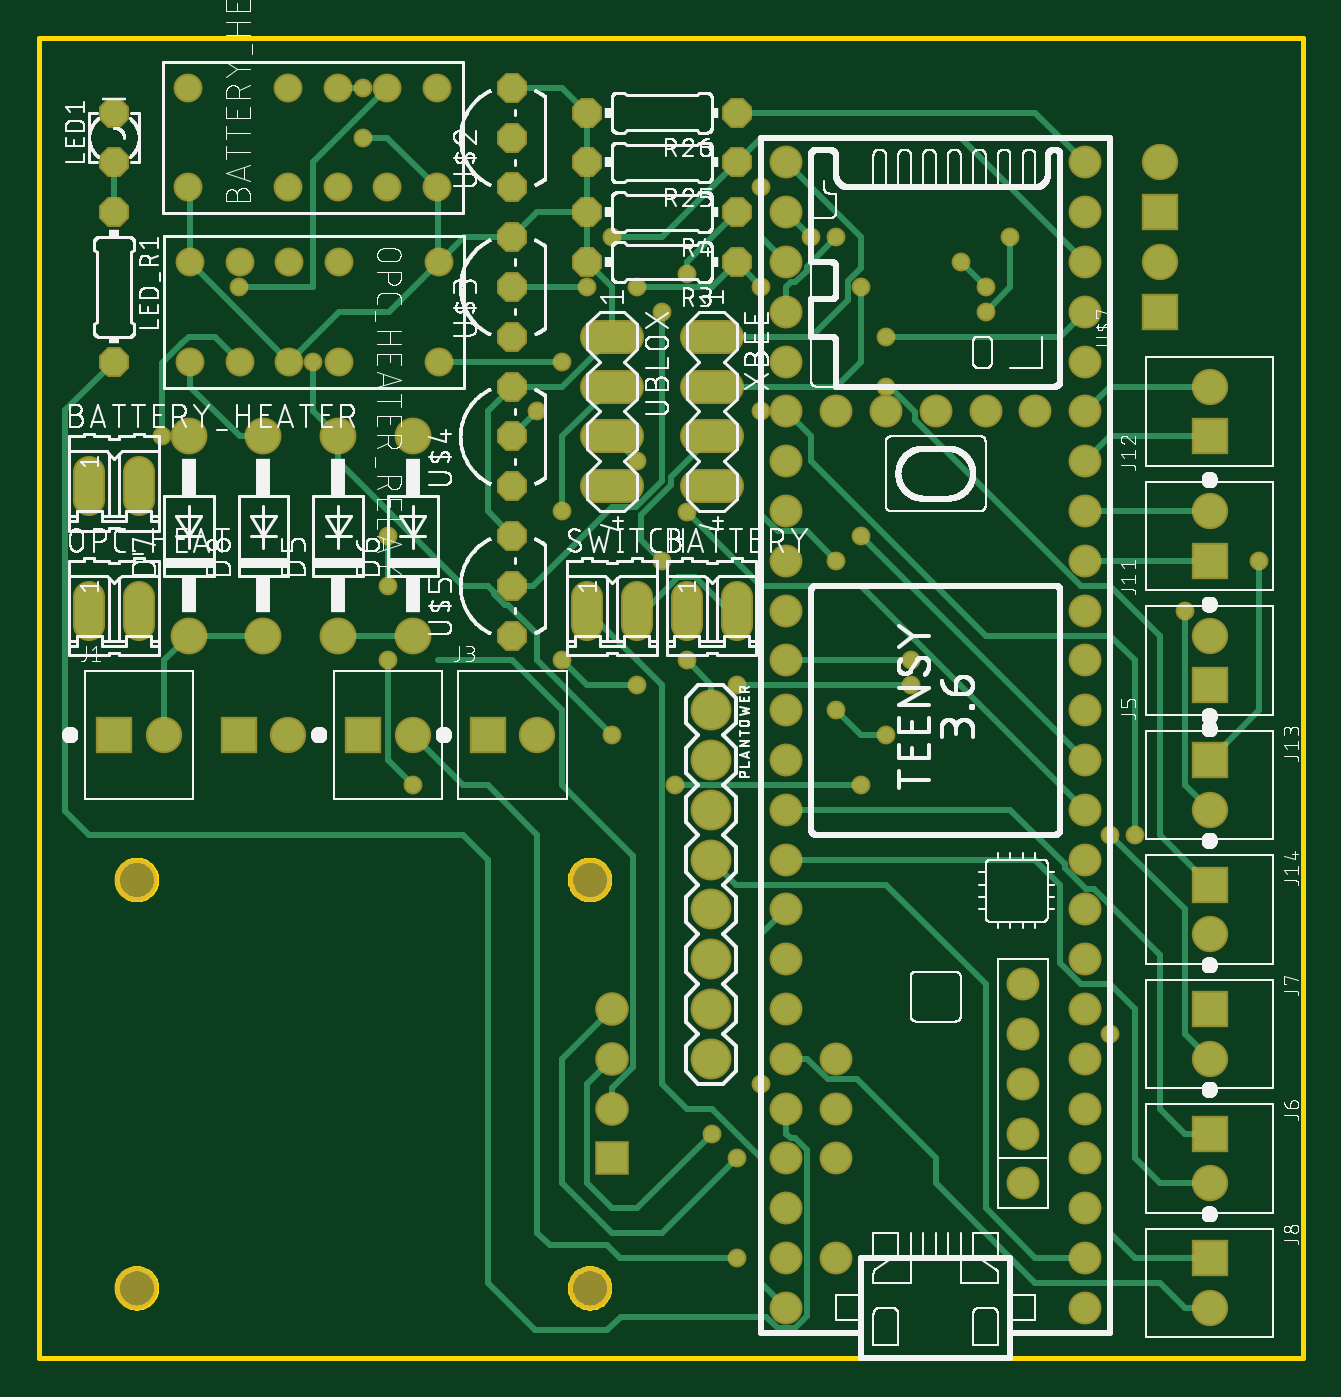
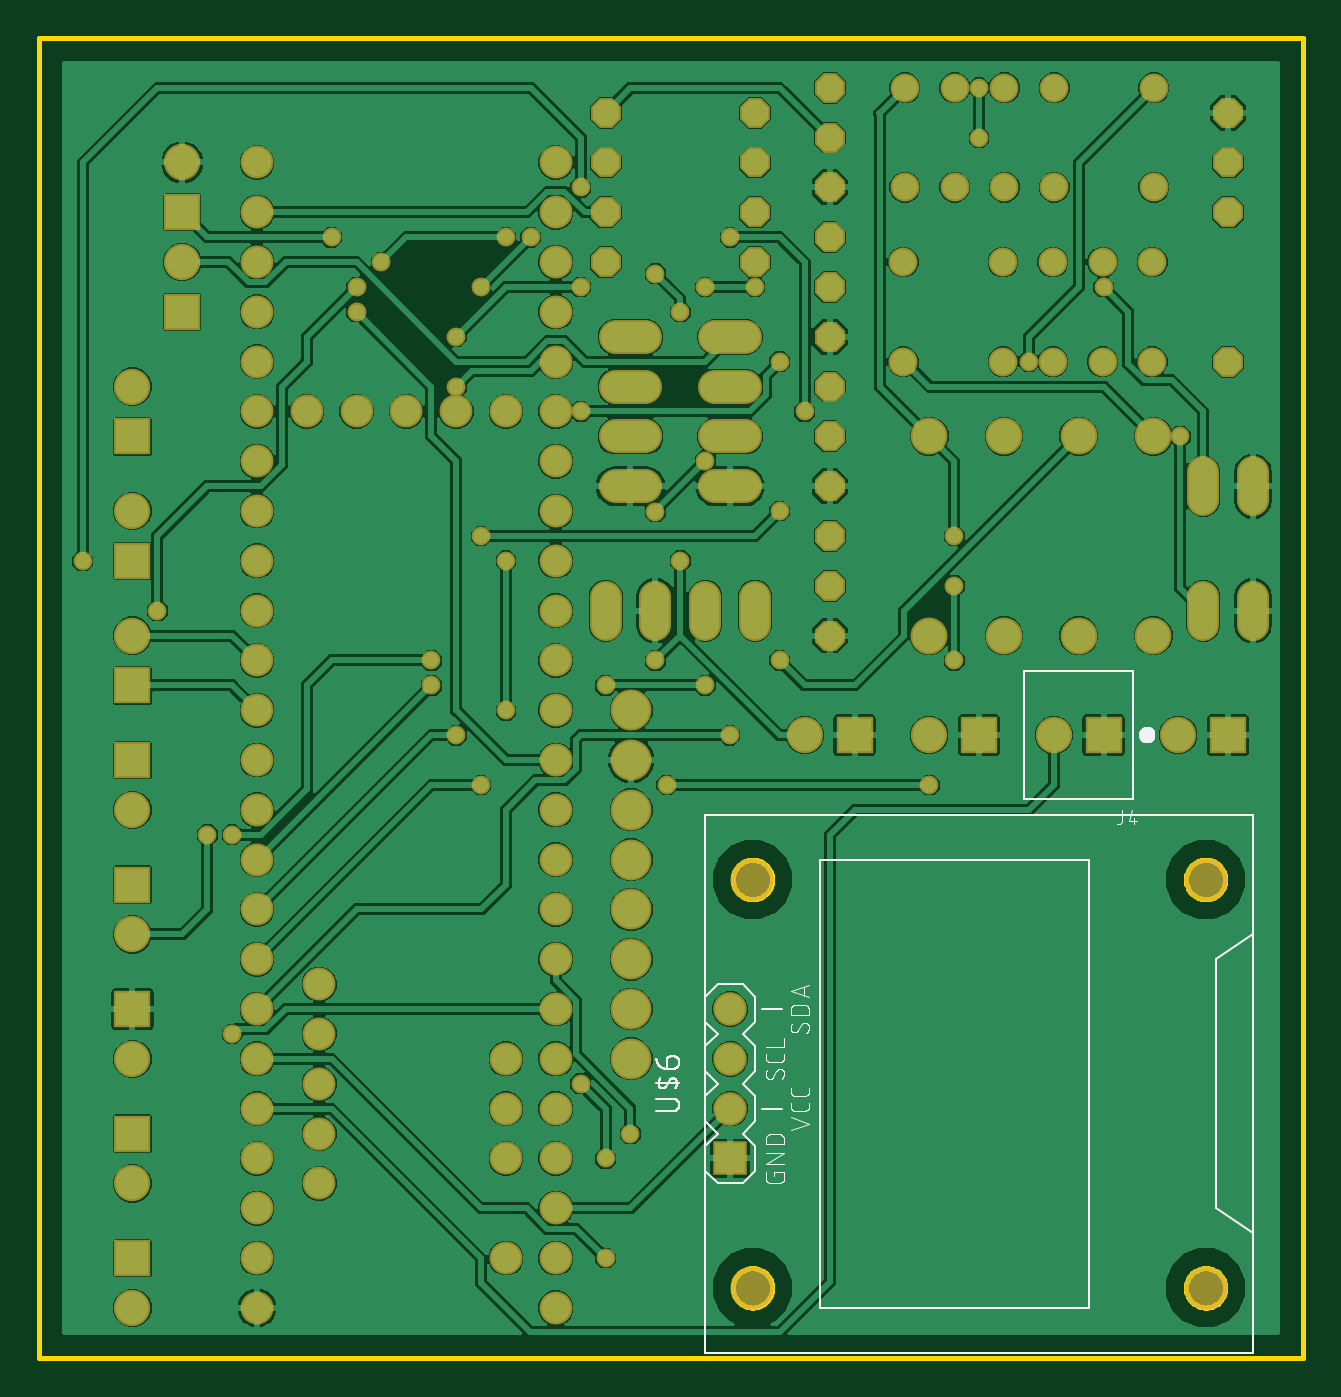
Circuit board: 7 layer files. Board 64.4 x 67.3 mm.
- bottom_copper: copper_bottom.gbr (223796 bytes)
- top_copper: copper_top.gbr (12729 bytes)
- outline: profile.gbr (5510 bytes)
- bottom_silk: silkscreen_bottom.gbr (28560 bytes)
- top_silk: silkscreen_top.gbr (391363 bytes)
- bottom_mask: soldermask_bottom.gbr (5302 bytes)
- top_mask: soldermask_top.gbr (5299 bytes)

=== bottom_copper: copper_bottom.gbr (223796 bytes, source omitted) ===
=== top_copper: copper_top.gbr (12729 bytes, source omitted) ===
=== outline: profile.gbr ===
G04 EAGLE Gerber RS-274X export*
G75*
%MOMM*%
%FSLAX34Y34*%
%LPD*%
%IN*%
%IPPOS*%
%AMOC8*
5,1,8,0,0,1.08239X$1,22.5*%
G01*
%ADD10C,0.254000*%


D10*
X-266700Y-25400D02*
X377700Y-25400D01*
X377700Y647600D01*
X-266700Y647600D01*
X-266700Y-25400D01*
X13533Y20160D02*
X12664Y20084D01*
X11804Y19932D01*
X10960Y19706D01*
X10140Y19408D01*
X9348Y19039D01*
X8592Y18602D01*
X7877Y18101D01*
X7208Y17540D01*
X6590Y16922D01*
X6029Y16253D01*
X5528Y15538D01*
X5091Y14782D01*
X4722Y13990D01*
X4424Y13170D01*
X4198Y12326D01*
X4046Y11467D01*
X3970Y10597D01*
X3970Y9723D01*
X4046Y8854D01*
X4198Y7994D01*
X4424Y7150D01*
X4722Y6330D01*
X5091Y5538D01*
X5528Y4782D01*
X6029Y4067D01*
X6590Y3398D01*
X7208Y2780D01*
X7877Y2219D01*
X8592Y1718D01*
X9348Y1281D01*
X10140Y912D01*
X10960Y614D01*
X11804Y388D01*
X12664Y236D01*
X13533Y160D01*
X14407Y160D01*
X15277Y236D01*
X16136Y388D01*
X16980Y614D01*
X17800Y912D01*
X18592Y1281D01*
X19348Y1718D01*
X20063Y2219D01*
X20732Y2780D01*
X21350Y3398D01*
X21911Y4067D01*
X22412Y4782D01*
X22849Y5538D01*
X23218Y6330D01*
X23516Y7150D01*
X23742Y7994D01*
X23894Y8854D01*
X23970Y9723D01*
X23970Y10597D01*
X23894Y11467D01*
X23742Y12326D01*
X23516Y13170D01*
X23218Y13990D01*
X22849Y14782D01*
X22412Y15538D01*
X21911Y16253D01*
X21350Y16922D01*
X20732Y17540D01*
X20063Y18101D01*
X19348Y18602D01*
X18592Y19039D01*
X17800Y19408D01*
X16980Y19706D01*
X16136Y19932D01*
X15277Y20084D01*
X14407Y20160D01*
X13533Y20160D01*
X13533Y228440D02*
X12664Y228364D01*
X11804Y228212D01*
X10960Y227986D01*
X10140Y227688D01*
X9348Y227319D01*
X8592Y226882D01*
X7877Y226381D01*
X7208Y225820D01*
X6590Y225202D01*
X6029Y224533D01*
X5528Y223818D01*
X5091Y223062D01*
X4722Y222270D01*
X4424Y221450D01*
X4198Y220606D01*
X4046Y219747D01*
X3970Y218877D01*
X3970Y218003D01*
X4046Y217134D01*
X4198Y216274D01*
X4424Y215430D01*
X4722Y214610D01*
X5091Y213818D01*
X5528Y213062D01*
X6029Y212347D01*
X6590Y211678D01*
X7208Y211060D01*
X7877Y210499D01*
X8592Y209998D01*
X9348Y209561D01*
X10140Y209192D01*
X10960Y208894D01*
X11804Y208668D01*
X12664Y208516D01*
X13533Y208440D01*
X14407Y208440D01*
X15277Y208516D01*
X16136Y208668D01*
X16980Y208894D01*
X17800Y209192D01*
X18592Y209561D01*
X19348Y209998D01*
X20063Y210499D01*
X20732Y211060D01*
X21350Y211678D01*
X21911Y212347D01*
X22412Y213062D01*
X22849Y213818D01*
X23218Y214610D01*
X23516Y215430D01*
X23742Y216274D01*
X23894Y217134D01*
X23970Y218003D01*
X23970Y218877D01*
X23894Y219747D01*
X23742Y220606D01*
X23516Y221450D01*
X23218Y222270D01*
X22849Y223062D01*
X22412Y223818D01*
X21911Y224533D01*
X21350Y225202D01*
X20732Y225820D01*
X20063Y226381D01*
X19348Y226882D01*
X18592Y227319D01*
X17800Y227688D01*
X16980Y227986D01*
X16136Y228212D01*
X15277Y228364D01*
X14407Y228440D01*
X13533Y228440D01*
X-217607Y228440D02*
X-218477Y228364D01*
X-219336Y228212D01*
X-220180Y227986D01*
X-221000Y227688D01*
X-221792Y227319D01*
X-222548Y226882D01*
X-223263Y226381D01*
X-223932Y225820D01*
X-224550Y225202D01*
X-225111Y224533D01*
X-225612Y223818D01*
X-226049Y223062D01*
X-226418Y222270D01*
X-226716Y221450D01*
X-226942Y220606D01*
X-227094Y219747D01*
X-227170Y218877D01*
X-227170Y218003D01*
X-227094Y217134D01*
X-226942Y216274D01*
X-226716Y215430D01*
X-226418Y214610D01*
X-226049Y213818D01*
X-225612Y213062D01*
X-225111Y212347D01*
X-224550Y211678D01*
X-223932Y211060D01*
X-223263Y210499D01*
X-222548Y209998D01*
X-221792Y209561D01*
X-221000Y209192D01*
X-220180Y208894D01*
X-219336Y208668D01*
X-218477Y208516D01*
X-217607Y208440D01*
X-216733Y208440D01*
X-215864Y208516D01*
X-215004Y208668D01*
X-214160Y208894D01*
X-213340Y209192D01*
X-212548Y209561D01*
X-211792Y209998D01*
X-211077Y210499D01*
X-210408Y211060D01*
X-209790Y211678D01*
X-209229Y212347D01*
X-208728Y213062D01*
X-208291Y213818D01*
X-207922Y214610D01*
X-207624Y215430D01*
X-207398Y216274D01*
X-207246Y217134D01*
X-207170Y218003D01*
X-207170Y218877D01*
X-207246Y219747D01*
X-207398Y220606D01*
X-207624Y221450D01*
X-207922Y222270D01*
X-208291Y223062D01*
X-208728Y223818D01*
X-209229Y224533D01*
X-209790Y225202D01*
X-210408Y225820D01*
X-211077Y226381D01*
X-211792Y226882D01*
X-212548Y227319D01*
X-213340Y227688D01*
X-214160Y227986D01*
X-215004Y228212D01*
X-215864Y228364D01*
X-216733Y228440D01*
X-217607Y228440D01*
X-217607Y20160D02*
X-218477Y20084D01*
X-219336Y19932D01*
X-220180Y19706D01*
X-221000Y19408D01*
X-221792Y19039D01*
X-222548Y18602D01*
X-223263Y18101D01*
X-223932Y17540D01*
X-224550Y16922D01*
X-225111Y16253D01*
X-225612Y15538D01*
X-226049Y14782D01*
X-226418Y13990D01*
X-226716Y13170D01*
X-226942Y12326D01*
X-227094Y11467D01*
X-227170Y10597D01*
X-227170Y9723D01*
X-227094Y8854D01*
X-226942Y7994D01*
X-226716Y7150D01*
X-226418Y6330D01*
X-226049Y5538D01*
X-225612Y4782D01*
X-225111Y4067D01*
X-224550Y3398D01*
X-223932Y2780D01*
X-223263Y2219D01*
X-222548Y1718D01*
X-221792Y1281D01*
X-221000Y912D01*
X-220180Y614D01*
X-219336Y388D01*
X-218477Y236D01*
X-217607Y160D01*
X-216733Y160D01*
X-215864Y236D01*
X-215004Y388D01*
X-214160Y614D01*
X-213340Y912D01*
X-212548Y1281D01*
X-211792Y1718D01*
X-211077Y2219D01*
X-210408Y2780D01*
X-209790Y3398D01*
X-209229Y4067D01*
X-208728Y4782D01*
X-208291Y5538D01*
X-207922Y6330D01*
X-207624Y7150D01*
X-207398Y7994D01*
X-207246Y8854D01*
X-207170Y9723D01*
X-207170Y10597D01*
X-207246Y11467D01*
X-207398Y12326D01*
X-207624Y13170D01*
X-207922Y13990D01*
X-208291Y14782D01*
X-208728Y15538D01*
X-209229Y16253D01*
X-209790Y16922D01*
X-210408Y17540D01*
X-211077Y18101D01*
X-211792Y18602D01*
X-212548Y19039D01*
X-213340Y19408D01*
X-214160Y19706D01*
X-215004Y19932D01*
X-215864Y20084D01*
X-216733Y20160D01*
X-217607Y20160D01*
M02*

=== bottom_silk: silkscreen_bottom.gbr (28560 bytes, source omitted) ===
=== top_silk: silkscreen_top.gbr (391363 bytes, source omitted) ===
=== bottom_mask: soldermask_bottom.gbr ===
G04 EAGLE Gerber RS-274X export*
G75*
%MOMM*%
%FSLAX34Y34*%
%LPD*%
%INSoldermask Bottom*%
%IPPOS*%
%AMOC8*
5,1,8,0,0,1.08239X$1,22.5*%
G01*
%ADD10C,1.625600*%
%ADD11C,1.473200*%
%ADD12C,1.879600*%
%ADD13P,1.649562X8X202.500000*%
%ADD14C,1.676400*%
%ADD15C,1.727200*%
%ADD16C,2.082800*%
%ADD17R,1.853200X1.853200*%
%ADD18C,1.853200*%
%ADD19P,1.649562X8X112.500000*%
%ADD20R,1.711200X1.711200*%
%ADD21C,1.711200*%
%ADD22C,2.203200*%
%ADD23P,1.649562X8X292.500000*%
%ADD24C,0.959600*%


D10*
X63500Y348488D02*
X63500Y362712D01*
X88900Y362712D02*
X88900Y348488D01*
X-241300Y411988D02*
X-241300Y426212D01*
X-215900Y426212D02*
X-215900Y411988D01*
D11*
X-190754Y571500D03*
X-139954Y571500D03*
X-114554Y571500D03*
X-89154Y571500D03*
X-63754Y571500D03*
X-63754Y622300D03*
X-89154Y622300D03*
X-114554Y622300D03*
X-139954Y622300D03*
X-190754Y622300D03*
D12*
X-114300Y444500D03*
X-114300Y342900D03*
X-76200Y444500D03*
X-76200Y342900D03*
X-190500Y444500D03*
X-190500Y342900D03*
X-152400Y444500D03*
X-152400Y342900D03*
D10*
X-241300Y348488D02*
X-241300Y362712D01*
X-215900Y362712D02*
X-215900Y348488D01*
D11*
X-62992Y533400D03*
X-113792Y533400D03*
X-139192Y533400D03*
X-164592Y533400D03*
X-189992Y533400D03*
X-189992Y482600D03*
X-164592Y482600D03*
X-139192Y482600D03*
X-113792Y482600D03*
X-62992Y482600D03*
D13*
X88900Y584200D03*
X12700Y584200D03*
X88900Y609600D03*
X12700Y609600D03*
X88900Y533400D03*
X12700Y533400D03*
X88900Y558800D03*
X12700Y558800D03*
D10*
X12700Y362712D02*
X12700Y348488D01*
X38100Y348488D02*
X38100Y362712D01*
D14*
X266700Y50800D03*
X266700Y76200D03*
X266700Y101600D03*
X266700Y127000D03*
X266700Y152400D03*
X266700Y177800D03*
X266700Y203200D03*
X266700Y228600D03*
X266700Y254000D03*
X266700Y279400D03*
X266700Y304800D03*
X266700Y330200D03*
X114300Y330200D03*
X114300Y304800D03*
X114300Y279400D03*
X114300Y254000D03*
X114300Y228600D03*
X114300Y203200D03*
X114300Y177800D03*
X114300Y152400D03*
X114300Y127000D03*
X114300Y101600D03*
X114300Y76200D03*
X266700Y25400D03*
X114300Y50800D03*
X114300Y25400D03*
X266700Y0D03*
X114300Y0D03*
X266700Y355600D03*
X114300Y355600D03*
X266700Y381000D03*
X266700Y406400D03*
X266700Y431800D03*
X266700Y457200D03*
X266700Y482600D03*
X266700Y508000D03*
X266700Y533400D03*
X266700Y558800D03*
X266700Y584200D03*
X114300Y584200D03*
X114300Y558800D03*
X114300Y533400D03*
X114300Y508000D03*
X114300Y482600D03*
X114300Y457200D03*
X114300Y431800D03*
X114300Y406400D03*
X114300Y381000D03*
X241300Y457200D03*
X190500Y457200D03*
X165100Y457200D03*
X215900Y457200D03*
X139700Y457200D03*
X139700Y25400D03*
X139700Y76200D03*
X139700Y101600D03*
X139700Y127000D03*
X234950Y63500D03*
X234950Y88900D03*
X234950Y114300D03*
X234950Y139700D03*
X234950Y165100D03*
D15*
X33020Y495300D02*
X17780Y495300D01*
X17780Y469900D02*
X33020Y469900D01*
X33020Y444500D02*
X17780Y444500D01*
X17780Y419100D02*
X33020Y419100D01*
X68580Y495300D02*
X83820Y495300D01*
X83820Y469900D02*
X68580Y469900D01*
X68580Y444500D02*
X83820Y444500D01*
X83820Y419100D02*
X68580Y419100D01*
D16*
X75819Y304800D03*
X75819Y279400D03*
X75819Y254000D03*
X75819Y228600D03*
X75819Y203200D03*
X75819Y177800D03*
X75819Y152400D03*
X75819Y127000D03*
D17*
X-228600Y292100D03*
D18*
X-203200Y292100D03*
D17*
X-101600Y292100D03*
D18*
X-76200Y292100D03*
D17*
X-38100Y292100D03*
D18*
X-12700Y292100D03*
D17*
X-165100Y292100D03*
D18*
X-139700Y292100D03*
D19*
X-25400Y546100D03*
X-25400Y495300D03*
X-25400Y520700D03*
X-25400Y469900D03*
X-25400Y419100D03*
X-25400Y444500D03*
X-25400Y393700D03*
X-25400Y342900D03*
X-25400Y368300D03*
X-25400Y622300D03*
X-25400Y571500D03*
X-25400Y596900D03*
D20*
X25400Y76200D03*
D21*
X25400Y101600D03*
X25400Y127000D03*
X25400Y152400D03*
D22*
X13970Y10160D03*
X13970Y218440D03*
X-217170Y218440D03*
X-217170Y10160D03*
D19*
X-228600Y584200D03*
X-228600Y609600D03*
D23*
X-228600Y558800D03*
X-228600Y482600D03*
D17*
X304800Y508000D03*
D18*
X304800Y533400D03*
D17*
X304800Y558800D03*
D18*
X304800Y584200D03*
D17*
X330200Y317500D03*
D18*
X330200Y342900D03*
D17*
X330200Y152400D03*
D18*
X330200Y127000D03*
D17*
X330200Y88900D03*
D18*
X330200Y63500D03*
D17*
X330200Y25400D03*
D18*
X330200Y0D03*
D17*
X330200Y381000D03*
D18*
X330200Y406400D03*
D17*
X330200Y444500D03*
D18*
X330200Y469900D03*
D17*
X330200Y279400D03*
D18*
X330200Y254000D03*
D17*
X330200Y215900D03*
D18*
X330200Y190500D03*
D24*
X50800Y381000D03*
X63500Y330200D03*
X-89154Y622300D03*
X-165100Y520700D03*
X152400Y266700D03*
X57630Y266700D03*
X-76200Y266700D03*
X-88900Y330200D03*
X-88900Y368300D03*
X-88900Y393700D03*
X177800Y317500D03*
X88900Y317500D03*
X38100Y317500D03*
X0Y330200D03*
X-204188Y444500D03*
X-101600Y622300D03*
X-101600Y596900D03*
X12700Y520700D03*
X38100Y520700D03*
X101600Y520700D03*
X165100Y495300D03*
X25400Y546100D03*
X-12700Y457200D03*
X63500Y527530D03*
X50800Y508000D03*
X38100Y432026D03*
X63500Y406174D03*
X0Y406400D03*
X152400Y393700D03*
X127000Y546100D03*
X152400Y520700D03*
X228600Y546100D03*
X215900Y508000D03*
X76200Y88900D03*
X88900Y76200D03*
X101600Y114300D03*
X88900Y25400D03*
X177800Y330200D03*
X279400Y241300D03*
X279400Y139700D03*
X101600Y571500D03*
X355600Y381000D03*
X139700Y546100D03*
X203200Y533400D03*
X215900Y520700D03*
X317500Y355600D03*
X165100Y469900D03*
X292100Y241300D03*
X-127000Y482600D03*
X25400Y292100D03*
X165100Y292100D03*
X139700Y304800D03*
X139700Y381000D03*
X101600Y457200D03*
X0Y482600D03*
M02*

=== top_mask: soldermask_top.gbr ===
G04 EAGLE Gerber RS-274X export*
G75*
%MOMM*%
%FSLAX34Y34*%
%LPD*%
%INSoldermask Top*%
%IPPOS*%
%AMOC8*
5,1,8,0,0,1.08239X$1,22.5*%
G01*
%ADD10C,1.625600*%
%ADD11C,1.473200*%
%ADD12C,1.879600*%
%ADD13P,1.649562X8X202.500000*%
%ADD14C,1.676400*%
%ADD15C,1.727200*%
%ADD16C,2.082800*%
%ADD17R,1.853200X1.853200*%
%ADD18C,1.853200*%
%ADD19P,1.649562X8X112.500000*%
%ADD20R,1.711200X1.711200*%
%ADD21C,1.711200*%
%ADD22C,2.203200*%
%ADD23P,1.649562X8X292.500000*%
%ADD24C,0.959600*%


D10*
X63500Y348488D02*
X63500Y362712D01*
X88900Y362712D02*
X88900Y348488D01*
X-241300Y411988D02*
X-241300Y426212D01*
X-215900Y426212D02*
X-215900Y411988D01*
D11*
X-190754Y571500D03*
X-139954Y571500D03*
X-114554Y571500D03*
X-89154Y571500D03*
X-63754Y571500D03*
X-63754Y622300D03*
X-89154Y622300D03*
X-114554Y622300D03*
X-139954Y622300D03*
X-190754Y622300D03*
D12*
X-114300Y444500D03*
X-114300Y342900D03*
X-76200Y444500D03*
X-76200Y342900D03*
X-190500Y444500D03*
X-190500Y342900D03*
X-152400Y444500D03*
X-152400Y342900D03*
D10*
X-241300Y348488D02*
X-241300Y362712D01*
X-215900Y362712D02*
X-215900Y348488D01*
D11*
X-62992Y533400D03*
X-113792Y533400D03*
X-139192Y533400D03*
X-164592Y533400D03*
X-189992Y533400D03*
X-189992Y482600D03*
X-164592Y482600D03*
X-139192Y482600D03*
X-113792Y482600D03*
X-62992Y482600D03*
D13*
X88900Y584200D03*
X12700Y584200D03*
X88900Y609600D03*
X12700Y609600D03*
X88900Y533400D03*
X12700Y533400D03*
X88900Y558800D03*
X12700Y558800D03*
D10*
X12700Y362712D02*
X12700Y348488D01*
X38100Y348488D02*
X38100Y362712D01*
D14*
X266700Y50800D03*
X266700Y76200D03*
X266700Y101600D03*
X266700Y127000D03*
X266700Y152400D03*
X266700Y177800D03*
X266700Y203200D03*
X266700Y228600D03*
X266700Y254000D03*
X266700Y279400D03*
X266700Y304800D03*
X266700Y330200D03*
X114300Y330200D03*
X114300Y304800D03*
X114300Y279400D03*
X114300Y254000D03*
X114300Y228600D03*
X114300Y203200D03*
X114300Y177800D03*
X114300Y152400D03*
X114300Y127000D03*
X114300Y101600D03*
X114300Y76200D03*
X266700Y25400D03*
X114300Y50800D03*
X114300Y25400D03*
X266700Y0D03*
X114300Y0D03*
X266700Y355600D03*
X114300Y355600D03*
X266700Y381000D03*
X266700Y406400D03*
X266700Y431800D03*
X266700Y457200D03*
X266700Y482600D03*
X266700Y508000D03*
X266700Y533400D03*
X266700Y558800D03*
X266700Y584200D03*
X114300Y584200D03*
X114300Y558800D03*
X114300Y533400D03*
X114300Y508000D03*
X114300Y482600D03*
X114300Y457200D03*
X114300Y431800D03*
X114300Y406400D03*
X114300Y381000D03*
X241300Y457200D03*
X190500Y457200D03*
X165100Y457200D03*
X215900Y457200D03*
X139700Y457200D03*
X139700Y25400D03*
X139700Y76200D03*
X139700Y101600D03*
X139700Y127000D03*
X234950Y63500D03*
X234950Y88900D03*
X234950Y114300D03*
X234950Y139700D03*
X234950Y165100D03*
D15*
X33020Y495300D02*
X17780Y495300D01*
X17780Y469900D02*
X33020Y469900D01*
X33020Y444500D02*
X17780Y444500D01*
X17780Y419100D02*
X33020Y419100D01*
X68580Y495300D02*
X83820Y495300D01*
X83820Y469900D02*
X68580Y469900D01*
X68580Y444500D02*
X83820Y444500D01*
X83820Y419100D02*
X68580Y419100D01*
D16*
X75819Y304800D03*
X75819Y279400D03*
X75819Y254000D03*
X75819Y228600D03*
X75819Y203200D03*
X75819Y177800D03*
X75819Y152400D03*
X75819Y127000D03*
D17*
X-228600Y292100D03*
D18*
X-203200Y292100D03*
D17*
X-101600Y292100D03*
D18*
X-76200Y292100D03*
D17*
X-38100Y292100D03*
D18*
X-12700Y292100D03*
D17*
X-165100Y292100D03*
D18*
X-139700Y292100D03*
D19*
X-25400Y546100D03*
X-25400Y495300D03*
X-25400Y520700D03*
X-25400Y469900D03*
X-25400Y419100D03*
X-25400Y444500D03*
X-25400Y393700D03*
X-25400Y342900D03*
X-25400Y368300D03*
X-25400Y622300D03*
X-25400Y571500D03*
X-25400Y596900D03*
D20*
X25400Y76200D03*
D21*
X25400Y101600D03*
X25400Y127000D03*
X25400Y152400D03*
D22*
X13970Y10160D03*
X13970Y218440D03*
X-217170Y218440D03*
X-217170Y10160D03*
D19*
X-228600Y584200D03*
X-228600Y609600D03*
D23*
X-228600Y558800D03*
X-228600Y482600D03*
D17*
X304800Y508000D03*
D18*
X304800Y533400D03*
D17*
X304800Y558800D03*
D18*
X304800Y584200D03*
D17*
X330200Y317500D03*
D18*
X330200Y342900D03*
D17*
X330200Y152400D03*
D18*
X330200Y127000D03*
D17*
X330200Y88900D03*
D18*
X330200Y63500D03*
D17*
X330200Y25400D03*
D18*
X330200Y0D03*
D17*
X330200Y381000D03*
D18*
X330200Y406400D03*
D17*
X330200Y444500D03*
D18*
X330200Y469900D03*
D17*
X330200Y279400D03*
D18*
X330200Y254000D03*
D17*
X330200Y215900D03*
D18*
X330200Y190500D03*
D24*
X50800Y381000D03*
X63500Y330200D03*
X-89154Y622300D03*
X-165100Y520700D03*
X152400Y266700D03*
X57630Y266700D03*
X-76200Y266700D03*
X-88900Y330200D03*
X-88900Y368300D03*
X-88900Y393700D03*
X177800Y317500D03*
X88900Y317500D03*
X38100Y317500D03*
X0Y330200D03*
X-204188Y444500D03*
X-101600Y622300D03*
X-101600Y596900D03*
X12700Y520700D03*
X38100Y520700D03*
X101600Y520700D03*
X165100Y495300D03*
X25400Y546100D03*
X-12700Y457200D03*
X63500Y527530D03*
X50800Y508000D03*
X38100Y432026D03*
X63500Y406174D03*
X0Y406400D03*
X152400Y393700D03*
X127000Y546100D03*
X152400Y520700D03*
X228600Y546100D03*
X215900Y508000D03*
X76200Y88900D03*
X88900Y76200D03*
X101600Y114300D03*
X88900Y25400D03*
X177800Y330200D03*
X279400Y241300D03*
X279400Y139700D03*
X101600Y571500D03*
X355600Y381000D03*
X139700Y546100D03*
X203200Y533400D03*
X215900Y520700D03*
X317500Y355600D03*
X165100Y469900D03*
X292100Y241300D03*
X-127000Y482600D03*
X25400Y292100D03*
X165100Y292100D03*
X139700Y304800D03*
X139700Y381000D03*
X101600Y457200D03*
X0Y482600D03*
M02*

